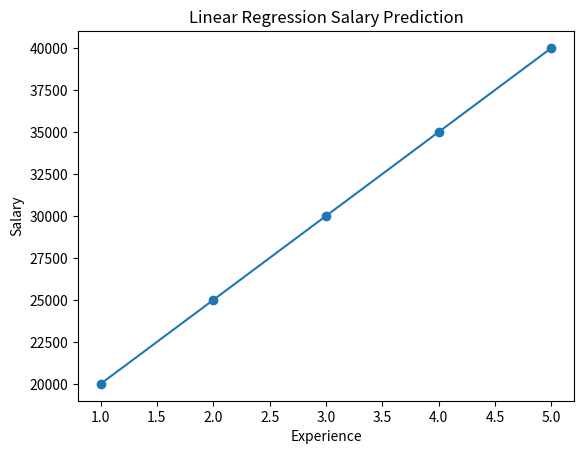

Source code (Python):
import matplotlib.pyplot as plt

def LinearRegressionExample():

    Border = "-"*60

    # Dataset
    X = [1,2,3,4,5]           # Experience
    Y = [20000,25000,30000,35000,40000]   # Salary

    print(Border)
    print("Experience:",X)
    print("Salary:",Y)
    print(Border)

    # Mean
    meanX = sum(X)/len(X)
    meanY = sum(Y)/len(Y)

    print("Mean X:",meanX)
    print("Mean Y:",meanY)

    print(Border)

    # Calculate (X-Xbar)(Y-Ybar)
    numerator = 0
    denominator = 0

    for x,y in zip(X,Y):

        numerator += (x-meanX)*(y-meanY)
        denominator += (x-meanX)**2

    # Slope
    m = numerator/denominator

    # Intercept
    c = meanY - m*meanX

    print("Slope (m):",m)
    print("Intercept (c):",c)

    print(Border)

    # Prediction for 6 years
    x_new = 6
    y_pred = m*x_new + c

    print("Predicted Salary for 6 years experience:",y_pred)

    print(Border)

    # Plot regression line
    predicted_line = []

    for i in X:
        predicted_line.append(m*i + c)

    plt.scatter(X,Y)
    plt.plot(X,predicted_line)
    plt.xlabel("Experience")
    plt.ylabel("Salary")
    plt.title("Linear Regression Salary Prediction")

    plt.show()


def main():
    LinearRegressionExample()

if __name__ == "__main__":
    main()
